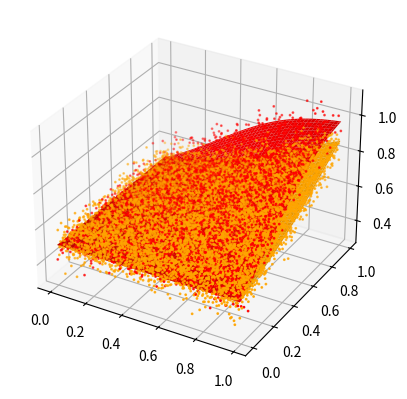

Here is the Python script that generated this plot:
# -*- coding: utf-8 -*-
"""
Created on Thu Jan 30 15:27:20 2020

[redacted]
"""
import matplotlib.pyplot as plt
from matplotlib import cm
from mpl_toolkits.mplot3d import Axes3D
import numpy as np

def genData(nSamples, withNoise=True,classified=False,frac=0.5):
    
    
    sigmoid = lambda x: 1/(1+np.exp(-x))
    
    X = np.arange(0, 1, 1./nSamples)
    Y = np.arange(0, 1, 1./nSamples)
    X, Y = np.meshgrid(X, Y)
    
    a1, b1 = 1,1
    Z1 = X*Y*(a1*X**2+b1*Y**2)
    Z1 = sigmoid(Z1)
    
    a2, b2 = 2,2
    Z2 = X*Y*(a2*X+b2*Y)
    Z2 = sigmoid(Z2)

    if withNoise:
        sigma = 0.05
        
        noise = sigma*np.random.randn(Z1.shape[0],Z1.shape[1])
        Z1 += noise
        Z1_nonoise=Z1-noise
        
        noise = sigma*np.random.randn(Z2.shape[0],Z2.shape[1])
        Z2 += noise
        Z2_nonoise=Z2-noise

    if classified:
        return X, Y, Z1, Z2
    else:
        X=X.ravel();
        Y=Y.ravel();
        Z1=Z1.ravel();
        Z2=Z2.ravel();
        
        Z1, Z2 = np.stack((Z1,np.zeros(Z1.size)),axis=-1), np.stack((Z2,np.ones(Z2.size)),axis=-1)
        
        ix1 = np.random.choice(X.size, int(np.round(frac*X.size)), replace=False)
        trainData = np.hstack([X[ix1,np.newaxis],Y[ix1,np.newaxis],Z1[ix1,:]])
        ix2 = [z for z in range(X.size) if not z in ix1]
        trainData = np.vstack([trainData,np.hstack([X[ix2,np.newaxis],Y[ix2,np.newaxis],Z2[ix2,:]])])
        trainData = trainData[trainData[:,0].argsort()]           
        return trainData,Z1_nonoise,Z2_nonoise
    
def pltcolor(lst):
    cols=[]
    for l in lst:
        if l==0:
            cols.append('orange')
        else:
            cols.append('red')
    return cols



if __name__ == "__main__":
    classified = False
    n=100
    if classified:        
        X, Y, Z1, Z2 = genData(nSamples=n,withNoise=True,classified=classified)
        fig = plt.figure()
        ax = Axes3D(fig)
        ax.plot_surface(X, Y, Z1, rstride=8, cstride=8, alpha=0.3,cmap=cm.coolwarm)
        ax.plot_surface(X, Y, Z2, rstride=8, cstride=8, alpha=0.3,cmap=cm.coolwarm)
        
    else:
        trainData,Z1_nonoise,Z2_nonoise  = genData(nSamples=n,frac=0.8) 
        X=trainData[:,0]
        X=np.reshape(X,(-1,n)).T
        Y=X.T
        fig = plt.figure()
        ax = fig.add_subplot(111, projection='3d')
        cols = pltcolor(trainData[:,-1])
        ax.scatter(trainData[:,0], trainData[:,1], trainData[:,2],c=cols,s=1)
        ax.plot_surface(X, Y, Z1_nonoise,color='orange')
        ax.plot_surface(X, Y, Z2_nonoise,color='red')
        
        
        
